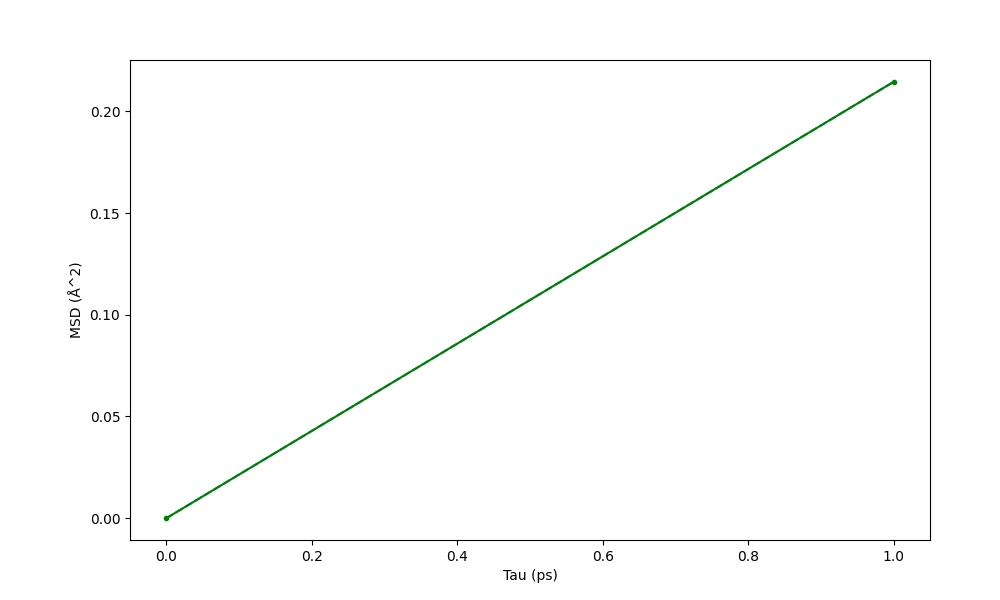

The table this chart was drawn from, first rows:
Tau (ps), MSD (Å^2)
0, 0
1, 0.2146
